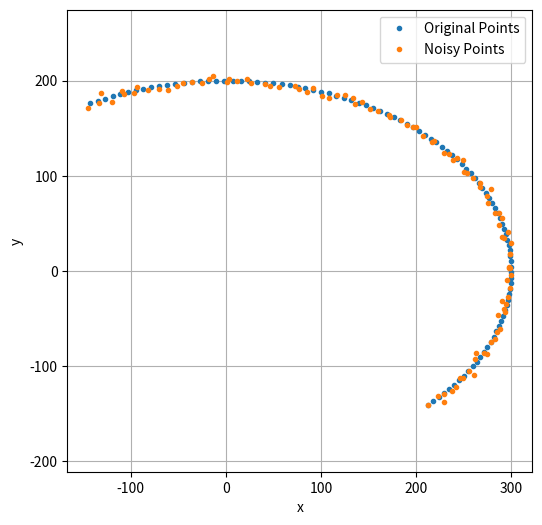

The matplotlib source for this figure:
import numpy as np
import matplotlib.pyplot as plt

# 点の数
N = 100

# θ_i を計算
theta_i = -np.pi / 4 + (11 * np.pi) / (12 * N) * np.arange(N)

# 元の楕円点列
x = 300 * np.cos(theta_i)
y = 200 * np.sin(theta_i)

# 正規分布ノイズを生成（平均0, 標準偏差3.0）
noise_x = np.random.normal(loc=0.0, scale=3.0, size=N)
noise_y = np.random.normal(loc=0.0, scale=3.0, size=N)

# ノイズを加えたデータ
x_noisy = x + noise_x
y_noisy = y + noise_y

# 描画
plt.figure(figsize=(6, 6))
plt.plot(x, y, 'o', label='Original Points', markersize=3)           # 元の点
plt.plot(x_noisy, y_noisy, 'o', label='Noisy Points', markersize=3)   # ノイズ付き点（×印）
plt.axis('equal')
plt.grid(True)
plt.xlabel('x')
plt.ylabel('y')
#plt.title('Original and Noisy Ellipse Points')
plt.legend()
plt.savefig('ellipse_points_noisy.png', dpi=300, bbox_inches='tight')  # 画像保存（任意）
plt.show()
